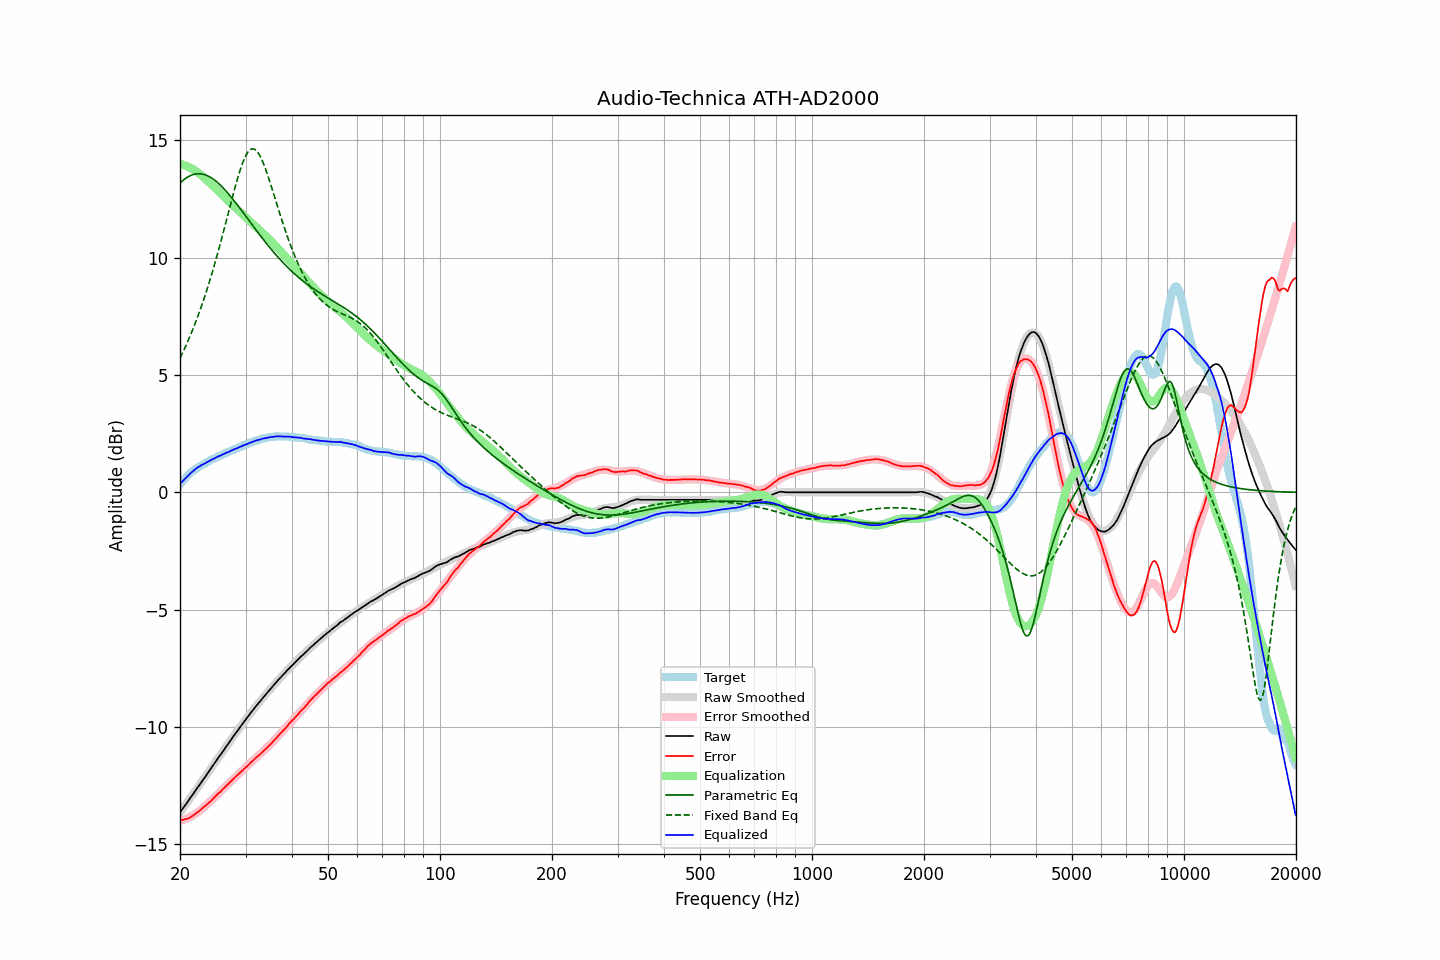

Data behind this chart, as committed beside it:
frequency, raw, error, smoothed, error_smoothed, equalization, parametric_eq, fixed_band_eq, equalized_raw, equalized_smoothed, target
20.00, -13.64, -13.97, -13.64, -13.99, 13.99, 13.18, 5.72, 0.35, 0.35, 0.33
20.20, -13.54, -13.96, -13.54, -13.97, 13.97, 13.24, 5.86, 0.43, 0.43, 0.42
20.40, -13.45, -13.95, -13.45, -13.95, 13.95, 13.30, 6.00, 0.50, 0.51, 0.50
20.61, -13.35, -13.92, -13.35, -13.93, 13.93, 13.35, 6.15, 0.58, 0.58, 0.57
20.81, -13.26, -13.92, -13.25, -13.90, 13.90, 13.40, 6.30, 0.64, 0.65, 0.66
21.02, -13.16, -13.90, -13.16, -13.87, 13.87, 13.44, 6.45, 0.71, 0.71, 0.74
21.23, -13.06, -13.86, -13.06, -13.84, 13.84, 13.48, 6.61, 0.78, 0.78, 0.80
21.44, -12.96, -13.82, -12.96, -13.80, 13.80, 13.51, 6.78, 0.84, 0.84, 0.86
21.66, -12.87, -13.78, -12.87, -13.76, 13.76, 13.53, 6.95, 0.89, 0.90, 0.91
21.87, -12.77, -13.73, -12.77, -13.72, 13.72, 13.55, 7.12, 0.95, 0.95, 0.96
22.09, -12.67, -13.68, -12.67, -13.68, 13.68, 13.56, 7.30, 1.01, 1.01, 1.01
22.31, -12.57, -13.63, -12.58, -13.63, 13.63, 13.57, 7.48, 1.06, 1.06, 1.06
22.54, -12.48, -13.58, -12.48, -13.58, 13.58, 13.57, 7.67, 1.10, 1.10, 1.10
22.76, -12.38, -13.52, -12.38, -13.52, 13.52, 13.57, 7.86, 1.14, 1.14, 1.14
22.99, -12.28, -13.45, -12.28, -13.46, 13.46, 13.56, 8.06, 1.18, 1.18, 1.17
23.22, -12.19, -13.40, -12.18, -13.40, 13.40, 13.54, 8.26, 1.21, 1.22, 1.21
23.45, -12.09, -13.34, -12.09, -13.34, 13.34, 13.52, 8.47, 1.25, 1.26, 1.25
23.69, -11.99, -13.28, -11.99, -13.28, 13.28, 13.49, 8.68, 1.29, 1.29, 1.29
23.92, -11.89, -13.22, -11.89, -13.22, 13.22, 13.46, 8.90, 1.33, 1.33, 1.33
24.16, -11.79, -13.17, -11.79, -13.15, 13.15, 13.42, 9.13, 1.36, 1.37, 1.38
24.40, -11.69, -13.10, -11.69, -13.09, 13.09, 13.38, 9.35, 1.40, 1.40, 1.41
24.65, -11.59, -13.02, -11.59, -13.02, 13.02, 13.33, 9.59, 1.43, 1.43, 1.43
24.89, -11.49, -12.95, -11.49, -12.96, 12.96, 13.28, 9.83, 1.47, 1.47, 1.46
25.14, -11.39, -12.89, -11.39, -12.89, 12.89, 13.22, 10.07, 1.50, 1.50, 1.50
25.39, -11.29, -12.82, -11.29, -12.83, 12.83, 13.16, 10.32, 1.54, 1.53, 1.53
25.65, -11.20, -12.77, -11.19, -12.76, 12.76, 13.10, 10.57, 1.56, 1.57, 1.57
25.91, -11.10, -12.69, -11.10, -12.69, 12.69, 13.03, 10.83, 1.59, 1.60, 1.59
26.16, -11.00, -12.62, -11.00, -12.63, 12.63, 12.96, 11.09, 1.63, 1.63, 1.62
26.43, -10.90, -12.56, -10.90, -12.56, 12.56, 12.88, 11.36, 1.66, 1.66, 1.66
26.69, -10.80, -12.49, -10.80, -12.49, 12.49, 12.81, 11.62, 1.69, 1.69, 1.69
26.96, -10.71, -12.43, -10.71, -12.42, 12.42, 12.73, 11.89, 1.71, 1.72, 1.72
27.23, -10.61, -12.36, -10.61, -12.36, 12.36, 12.65, 12.15, 1.75, 1.75, 1.75
27.50, -10.51, -12.29, -10.51, -12.29, 12.29, 12.56, 12.42, 1.78, 1.78, 1.78
27.77, -10.42, -12.22, -10.42, -12.23, 12.23, 12.48, 12.68, 1.81, 1.81, 1.80
28.05, -10.32, -12.16, -10.32, -12.16, 12.16, 12.39, 12.93, 1.84, 1.84, 1.84
28.33, -10.23, -12.09, -10.23, -12.10, 12.10, 12.30, 13.18, 1.87, 1.87, 1.86
28.62, -10.14, -12.03, -10.13, -12.03, 12.03, 12.21, 13.42, 1.89, 1.90, 1.89
28.90, -10.04, -11.97, -10.04, -11.97, 11.97, 12.12, 13.64, 1.93, 1.93, 1.93
29.19, -9.95, -11.90, -9.95, -11.90, 11.90, 12.03, 13.85, 1.95, 1.96, 1.95
29.48, -9.85, -11.85, -9.85, -11.84, 11.84, 11.94, 14.04, 1.99, 1.98, 2.00
29.78, -9.76, -11.77, -9.76, -11.77, 11.77, 11.85, 14.21, 2.01, 2.01, 2.01
30.08, -9.67, -11.71, -9.67, -11.71, 11.71, 11.76, 14.35, 2.04, 2.04, 2.04
30.38, -9.58, -11.65, -9.58, -11.65, 11.65, 11.66, 14.47, 2.06, 2.07, 2.07
30.68, -9.49, -11.59, -9.49, -11.58, 11.58, 11.57, 14.55, 2.09, 2.09, 2.10
30.99, -9.39, -11.51, -9.40, -11.52, 11.52, 11.48, 14.61, 2.13, 2.12, 2.12
31.30, -9.31, -11.45, -9.31, -11.46, 11.46, 11.39, 14.64, 2.15, 2.15, 2.14
31.61, -9.22, -11.39, -9.22, -11.39, 11.39, 11.29, 14.63, 2.17, 2.17, 2.17
31.93, -9.13, -11.32, -9.14, -11.33, 11.33, 11.20, 14.59, 2.20, 2.19, 2.19
32.24, -9.05, -11.26, -9.05, -11.27, 11.27, 11.11, 14.52, 2.22, 2.22, 2.21
32.57, -8.97, -11.21, -8.97, -11.21, 11.21, 11.02, 14.42, 2.23, 2.24, 2.24
32.89, -8.89, -11.15, -8.89, -11.14, 11.14, 10.93, 14.30, 2.25, 2.26, 2.26
33.22, -8.80, -11.08, -8.80, -11.08, 11.08, 10.84, 14.16, 2.28, 2.28, 2.28
33.55, -8.72, -11.02, -8.72, -11.01, 11.01, 10.76, 14.00, 2.30, 2.30, 2.30
33.89, -8.64, -10.95, -8.64, -10.95, 10.95, 10.67, 13.82, 2.31, 2.31, 2.31
34.23, -8.56, -10.89, -8.56, -10.88, 10.88, 10.58, 13.62, 2.32, 2.33, 2.33
34.57, -8.48, -10.82, -8.48, -10.82, 10.82, 10.50, 13.42, 2.34, 2.34, 2.34
34.92, -8.40, -10.75, -8.40, -10.75, 10.75, 10.41, 13.21, 2.35, 2.35, 2.35
35.27, -8.32, -10.69, -8.32, -10.68, 10.68, 10.33, 12.99, 2.36, 2.36, 2.37
35.62, -8.24, -10.60, -8.24, -10.61, 10.61, 10.25, 12.77, 2.37, 2.37, 2.36
35.97, -8.16, -10.53, -8.16, -10.54, 10.54, 10.17, 12.55, 2.38, 2.37, 2.37
... 635 more rows
